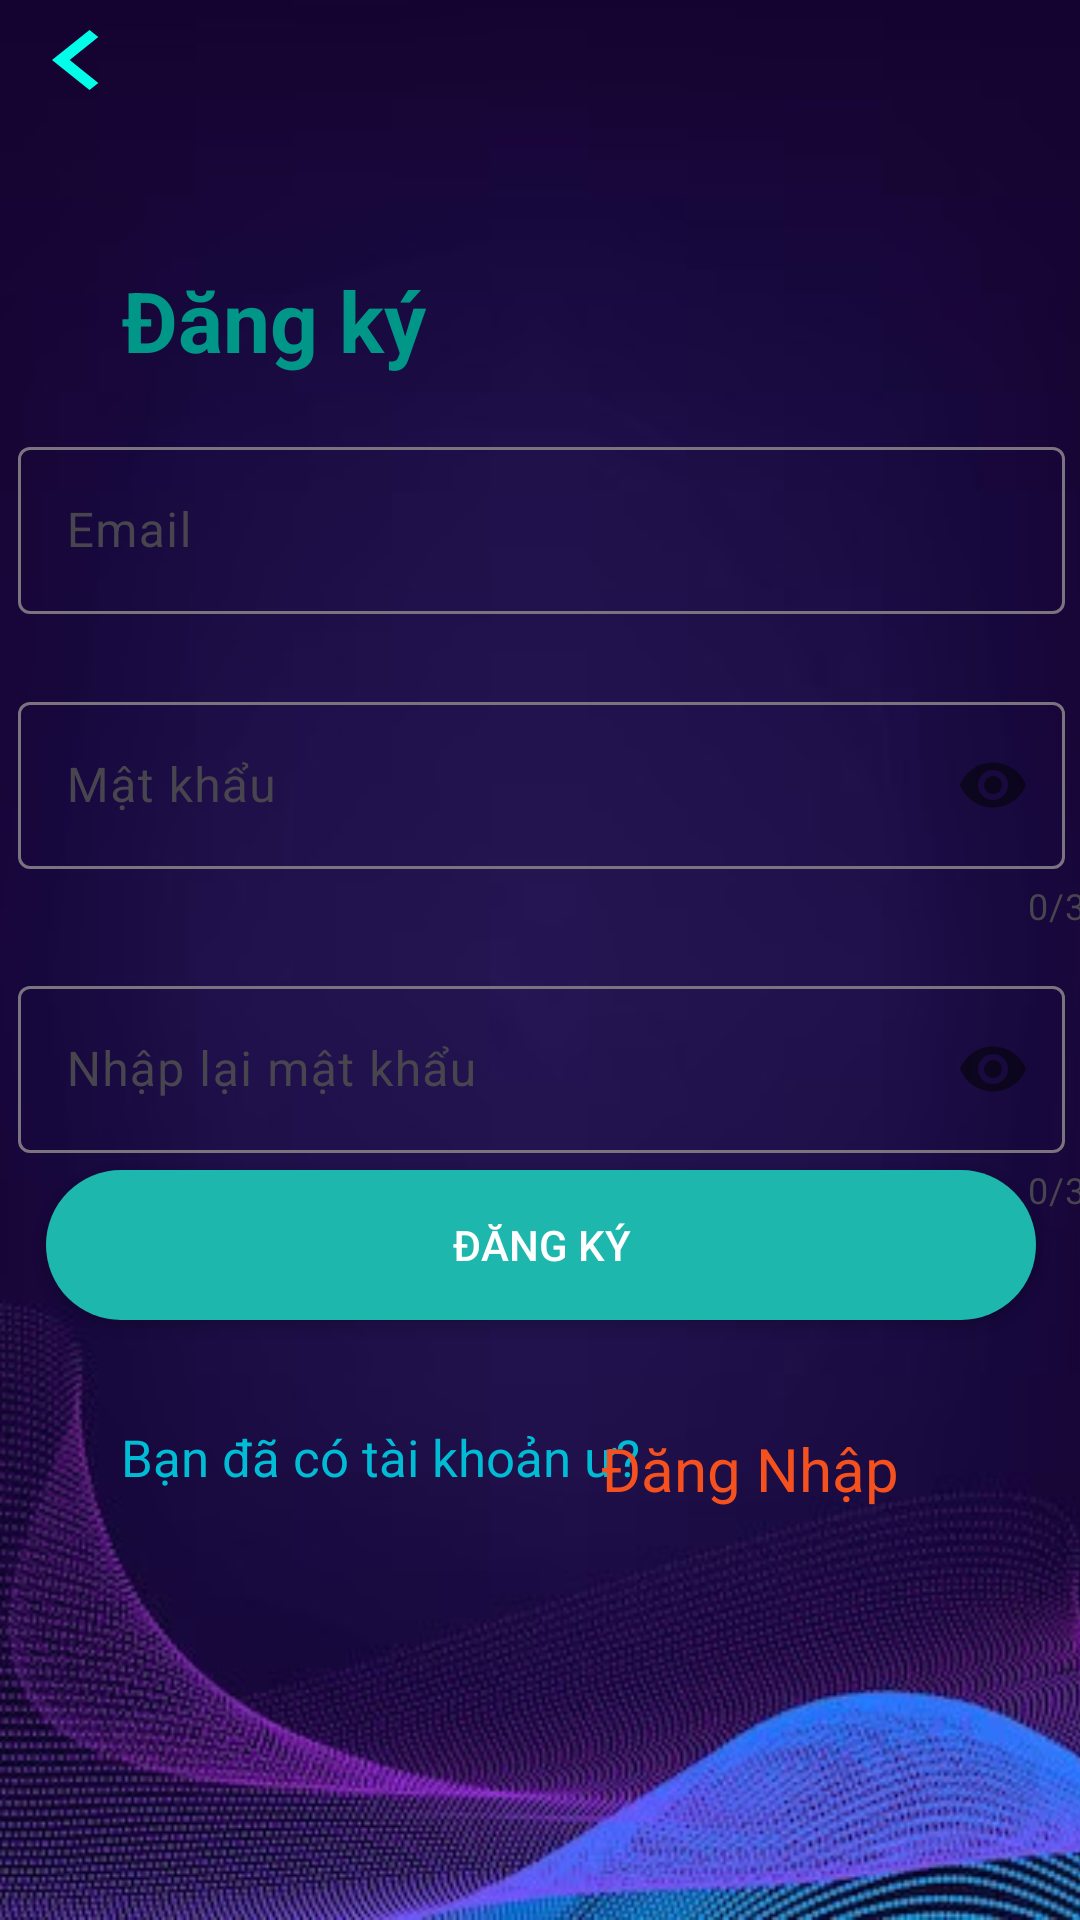

Reconstruct the res/layout file that produces this screen, plus the resources it refers to.
<!-- AndroidManifest.xml: application theme Theme.Nhom11_DuAn1_01 -->
<!-- res/layout/activity_dang_ky.xml -->
<?xml version="1.0" encoding="utf-8"?>
<androidx.constraintlayout.widget.ConstraintLayout xmlns:android="http://schemas.android.com/apk/res/android"
    xmlns:app="http://schemas.android.com/apk/res-auto"
    xmlns:tools="http://schemas.android.com/tools"
    android:layout_width="match_parent"
    android:layout_height="match_parent"

    tools:layout_editor_absoluteX="15dp"
    tools:layout_editor_absoluteY="-42dp">

    <ImageView
        android:id="@+id/img"
        android:layout_width="match_parent"
        android:layout_height="match_parent"
        android:scaleType="centerCrop"
        android:src="@drawable/bagroundlogin"
        app:layout_constraintBottom_toBottomOf="parent"
        app:layout_constraintEnd_toEndOf="parent"
        app:layout_constraintStart_toStartOf="parent"
        app:layout_constraintTop_toTopOf="parent"
        android:contentDescription="TODO" />
    <TextView
        android:id="@+id/TvTroLai"
        android:layout_width="50dp"
        android:layout_height="40dp"
        android:background="@drawable/baseline_chevron_left_24"
        android:gravity="center"
        android:textColor="#00BCD4"
        android:textSize="30dp"

        app:layout_constraintEnd_toEndOf="parent"
        app:layout_constraintHorizontal_bias="0.002"
        app:layout_constraintStart_toStartOf="parent"
        app:layout_constraintTop_toTopOf="parent"
        app:layout_constraintVertical_bias="0.094" />


    <TextView
        android:id="@+id/textView3"
        android:layout_width="wrap_content"
        android:layout_height="wrap_content"

        android:layout_marginTop="88dp"
        android:text="Đăng ký"
        android:textColor="#009688"
        android:textSize="28dp"
        android:textStyle="bold"
        app:layout_constraintBottom_toTopOf="@+id/textInputLayout1"
        app:layout_constraintEnd_toEndOf="parent"
        app:layout_constraintHorizontal_bias="0.157"
        app:layout_constraintStart_toStartOf="parent"
        app:layout_constraintTop_toTopOf="parent"
        app:layout_constraintVertical_bias="0.0" />

    <com.google.android.material.textfield.TextInputLayout
        android:id="@+id/textInputLayout1"
        android:layout_width="409dp"
        android:layout_height="wrap_content"
        android:layout_marginTop="28dp"
        app:layout_constraintBottom_toBottomOf="parent"
        app:layout_constraintEnd_toEndOf="parent"
        app:layout_constraintStart_toStartOf="parent"
        app:layout_constraintTop_toTopOf="parent"
        app:layout_constraintVertical_bias="0.21"
        app:startIconDrawable="@drawable/email">

        <com.google.android.material.textfield.TextInputEditText
            android:id="@+id/da1_DangKy_txtEmail"
            android:layout_width="match_parent"
            android:layout_height="wrap_content"
            android:layout_marginLeft="30dp"
            android:layout_marginRight="30dp"

            android:hint="Email"
            android:textColorHint="#E91E63"
            />
    </com.google.android.material.textfield.TextInputLayout>

    <androidx.appcompat.widget.AppCompatButton
        android:id="@+id/da1_DangKy_BtnDangKy"
        android:layout_width="330dp"
        android:layout_height="50dp"
        android:layout_margin="30dp"
        android:background="@drawable/button"
        android:text="Đăng ký"
        android:textColor="@color/white"
        app:layout_constraintBottom_toBottomOf="parent"
        app:layout_constraintEnd_toEndOf="parent"
        app:layout_constraintHorizontal_bias="0.493"
        app:layout_constraintStart_toStartOf="parent"
        app:layout_constraintTop_toTopOf="parent"
        app:layout_constraintVertical_bias="0.679" />

    <TextView
        android:id="@+id/textView2"
        android:layout_width="wrap_content"
        android:layout_height="wrap_content"
        android:text="Bạn đã có tài khoản ư?"
        android:textColor="#00BCD4"
        android:textSize="17dp"
        android:textStyle="normal"
        app:layout_constraintBottom_toBottomOf="parent"
        app:layout_constraintEnd_toEndOf="@+id/da1_DangKy_BtnDangKy"
        app:layout_constraintHorizontal_bias="0.159"
        app:layout_constraintStart_toStartOf="@+id/da1_DangKy_BtnDangKy"
        app:layout_constraintTop_toBottomOf="@+id/da1_DangKy_BtnDangKy"
        app:layout_constraintVertical_bias="0.194" />

    <com.google.android.material.textfield.TextInputLayout
        android:id="@+id/textInputLayout"
        android:layout_width="409dp"
        android:layout_height="wrap_content"
        android:layout_marginTop="24dp"
        app:counterEnabled="true"
        app:counterMaxLength="32"
        app:layout_constraintEnd_toEndOf="parent"
        app:layout_constraintStart_toStartOf="parent"
        app:layout_constraintTop_toBottomOf="@+id/textInputLayout1"
        app:passwordToggleEnabled="true"
        app:startIconDrawable="@drawable/lock">

        <com.google.android.material.textfield.TextInputEditText
            android:id="@+id/txtpasswordSinup"
            android:layout_width="match_parent"
            android:layout_height="wrap_content"
            android:layout_marginLeft="30dp"
            android:layout_marginRight="30dp"

            android:hint="Mật khẩu"
            android:inputType="textPassword"
            android:maxLength="32" />
    </com.google.android.material.textfield.TextInputLayout>

    <com.google.android.material.textfield.TextInputLayout
        android:id="@+id/textInputLayout2"
        android:layout_width="409dp"
        android:layout_height="wrap_content"
        app:counterEnabled="true"
        app:counterMaxLength="32"
        app:layout_constraintBottom_toBottomOf="parent"
        app:layout_constraintEnd_toEndOf="parent"
        app:layout_constraintStart_toStartOf="parent"
        app:layout_constraintTop_toBottomOf="@+id/textInputLayout"
        app:layout_constraintVertical_bias="0.054"
        app:passwordToggleEnabled="true"
        app:startIconDrawable="@drawable/lock">

        <com.google.android.material.textfield.TextInputEditText
            android:id="@+id/txtRepasswordSinup"
            android:layout_width="match_parent"
            android:layout_height="wrap_content"
            android:layout_marginLeft="30dp"
            android:layout_marginRight="30dp"
            android:hint="Nhập lại mật khẩu"
            android:inputType="textPassword"
            android:maxLength="32" />
    </com.google.android.material.textfield.TextInputLayout>

    <TextView
        android:id="@+id/da1_DangKy_txtDangNhap"
        android:layout_width="wrap_content"
        android:layout_height="wrap_content"
        android:layout_marginTop="36dp"
        android:text="Đăng Nhập"
        android:textSize="20dp"
        android:textColor="#F4511E"
        app:layout_constraintEnd_toEndOf="parent"
        app:layout_constraintHorizontal_bias="0.768"
        app:layout_constraintStart_toStartOf="parent"
        app:layout_constraintTop_toBottomOf="@+id/da1_DangKy_BtnDangKy" />


</androidx.constraintlayout.widget.ConstraintLayout>
<!-- resources referenced by this layout -->
<resources>
  <!-- drawable bagroundlogin: jpg bitmap (drawable, 37829 bytes) -->
  <!-- drawable baseline_chevron_left_24 (drawable) -->
  <vector android:height="30dp" android:tint="#00FEE9"
      android:viewportHeight="24" android:viewportWidth="24"
      android:width="30dp" xmlns:android="http://schemas.android.com/apk/res/android">
      <path android:fillColor="@android:color/white" android:pathData="M15.41,7.41L14,6l-6,6 6,6 1.41,-1.41L10.83,12z"/>
  </vector>
  <!-- drawable button (drawable) -->
  <?xml version="1.0" encoding="utf-8"?>
  <selector xmlns:android="http://schemas.android.com/apk/res/android">
  <item>
      <shape android:shape="rectangle">
        <corners android:radius="50dp"></corners>
          <solid android:color="#1db7ae"></solid>
      </shape>
  </item>
  </selector>
  <style name="Theme.Nhom11_DuAn1_01" parent="Base.Theme.Nhom11_DuAn1_01" />
  <style name="Base.Theme.Nhom11_DuAn1_01" parent="Theme.Material3.DayNight.NoActionBar">
          
          
      </style>
  <!-- not gathered from this repository: default colours our renderer supplied (Android Studio template values) -->
  <color name="white">#FFFFFFFF</color>
</resources>
